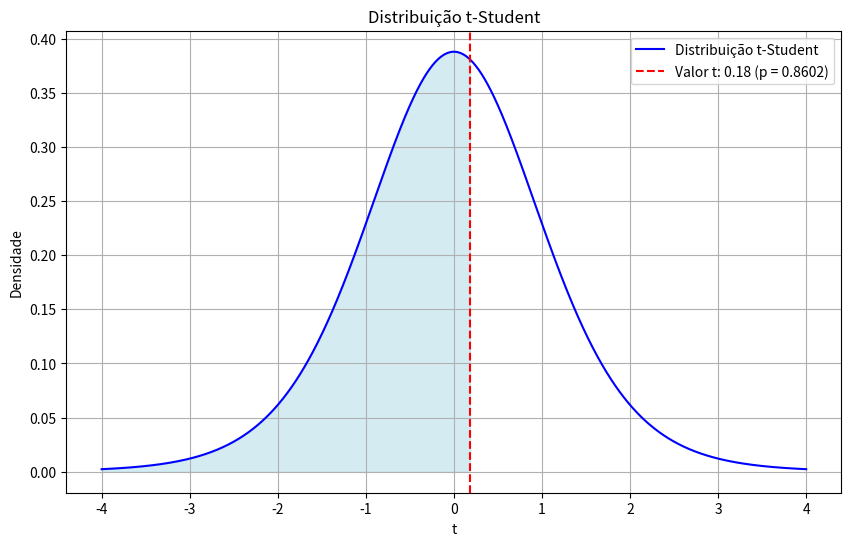

The matplotlib source for this figure:
import numpy as np
import scipy.stats as stats
import matplotlib.pyplot as plt


class Estatistica:
    def __init__(self, amostra):
        self.amostra = np.array(amostra)
        self.n = len(self.amostra)
        self.media =np.mean(self.amostra)
        self.desvio_padrao = np.std(self.amostra, ddof=1)

#TEOREMA CENTRAL DO LIMITE

    #Calcular o valor de Z utilizando o Teorema Central do Limite
    def calcular_z(self, valor):

        erro_padrao = self.desvio_padrao / np.sqrt(self.n)
        z = (valor - self.media) / erro_padrao
        return z

    #Calcula a probabilidade acumulada para um valor Z usando a distribuição normal padrão.
    def probabilidade_z(z):
        return stats.norm.cdf(z)

    #Plota a distribuição das médias amostrais para visualizar o Teorema Central do Limite.
    def plotar_tcl(self, n_amostras, tamanho_amostra):

        media = []

        for _ in range(n_amostras):
            amostra =np.random.choice(self.amostra, tamanho_amostra, replace=True)
            media.append(np.mean(amostra))

        media_das_medias = np.mean(media)
        desvio_padrao_das_medias = np.std(media, ddof=1)

        x = np.linspace(media_das_medias - 4 * desvio_padrao_das_medias,
                        media_das_medias + 4 * desvio_padrao_das_medias, 100)
        y = stats.norm.pdf(x, media_das_medias, desvio_padrao_das_medias)

        #Plotar
        plt.figure(figsize=(10, 6))
        plt.hist(media, bins=30, density=True, alpha=0.6, color='g', label='Distribuição das Médias Amostrais')
        plt.plot(x, y, 'k', linewidth=2, label='Distribuição Normal Ajustada')
        plt.title('Teorema Central do Limite')
        plt.xlabel('Média Amostral')
        plt.ylabel('Densidade')
        plt.legend()
        plt.grid()
        plt.show()

#COVARIÃNCIA

    #Calcula a covariância entre a amostra atual e outra amostra.
    def covariancia(self, outra_amostra):

        outra_amostra = np.array(outra_amostra)
        if len(outra_amostra) != self.n:
            raise ValueError("As duas amostras devem ter o mesmo tamanho.")

        cov = np.cov(self.amostra, outra_amostra)[0, 1]
        return cov

#T-STUDENT
    # Calcula o valor do t-Student para uma amostra em comparação com a média da população
    def calcular_t(self, media_populacional):
        erro_padrao = self.desvio_padrao / np.sqrt(self.n)
        t = (self.media - media_populacional) / erro_padrao
        return t

    # Calcula o valor p para o teste t
    def valor_p_t(self, media_populacional):
        t = self.calcular_t(media_populacional)

        df= self.n -1
        p = (1 - stats.t.cdf(abs(t), df)) * 2
        return  t,p

    def plotar_t_student(self, media_populacional):
        t, p = self.valor_p_t(media_populacional)
        df = self.n -1

        x = np.linspace(-4, 4, 1000)
        y = stats.t.pdf(x, df)

        plt.figure(figsize=(10, 6))
        plt.plot(x, y, label="Distribuição t-Student", color='blue')

        x_fill = np.linspace(-4, t, 1000)
        y_fill = stats.t.pdf(x_fill, df)
        plt.fill_between(x_fill, y_fill, color='lightblue', alpha=0.5)

        plt.axvline(x=t, color='red', linestyle='--', label=f'Valor t: {t:.2f} (p = {p:.4f})')

        plt.title('Distribuição t-Student')
        plt.xlabel('t')
        plt.ylabel('Densidade')
        plt.legend()
        plt.grid()
        plt.show()


amostra = [20, 22, 23, 21, 24, 25, 30, 22, 18, 27]
estatistica = Estatistica(amostra)

media_populacional = 23  # Média populacional hipotética
estatistica.plotar_t_student(media_populacional)